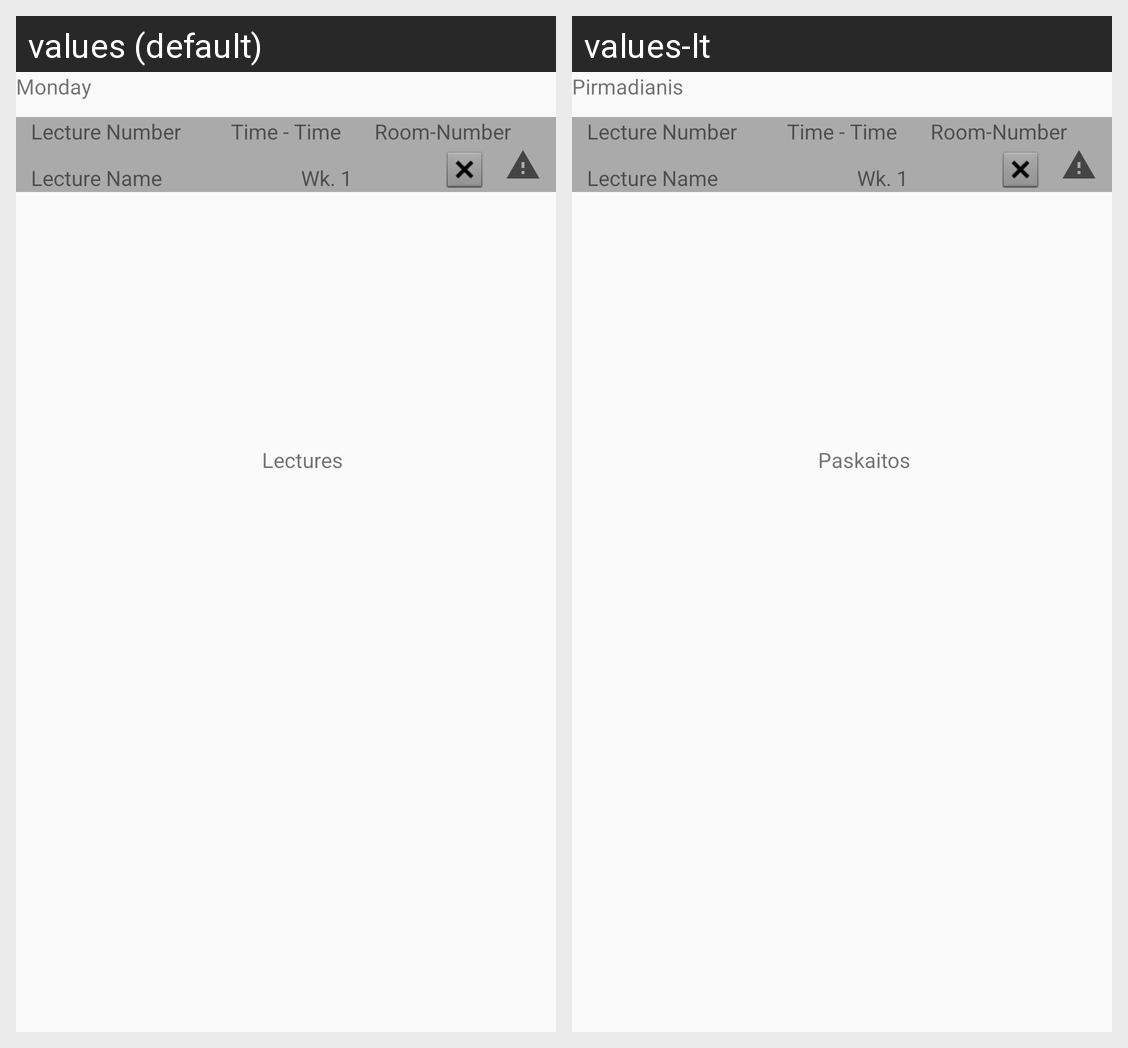

The Android screen above is rendered under two locales of the same app. Produce the string resources it draws, with the default and per-locale values.
Android screen res/layout/fragment_lectures.xml rendered under 2 locales, left to right: values (default), values-lt. Device: Nexus 5 (rendered at 1080×1920; each locale shown at half size, 540×960, under a caption strip naming it); theme AppTheme.
Strings drawn on this screen, with the default value and each locale's value (text and hints the layout hard-codes, and strings that could not be matched under every locale, appear in the picture but are not listed):

lectures
  values: Lectures
  values-lt: Paskaitos

dayOfWeek_1
  values: Monday
  values-lt: Pirmadianis

lecture_room
  values: Room-Number
  values-lt: Room-Number

lecture_number
  values: Lecture Number
  values-lt: Lecture Number

lecture_name
  values: Lecture Name
  values-lt: Lecture Name

lecture_time
  values: Time - Time
  values-lt: Time - Time

lecture_week
  values: Wk. 1
  values-lt: Wk. 1
